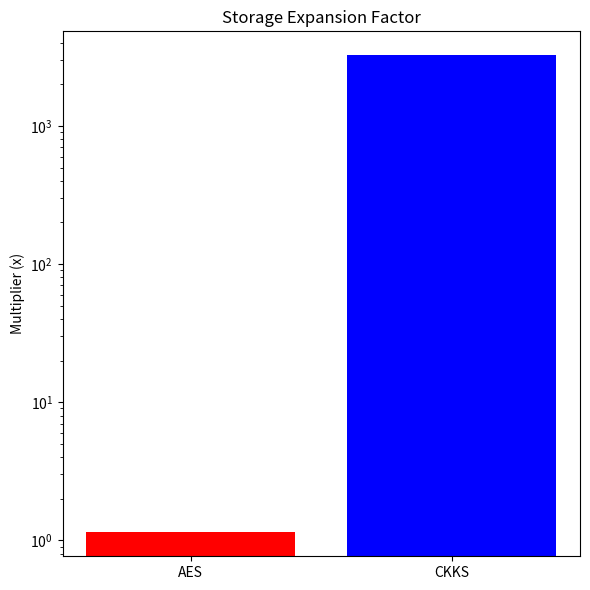

Write Python code to recreate this figure.
import os
import csv
import matplotlib.pyplot as plt

def load_csv(path):
    rows = []
    if not os.path.exists(path):
        return rows
    with open(path, newline="") as f:
        for r in csv.DictReader(f):
            rows.append(r)
    return rows

def ensure_dir(path):
    os.makedirs(path, exist_ok=True)

if __name__ == "__main__":
    charts_dir = os.path.join("benchmarks", "charts")
    ensure_dir(charts_dir)

    # 1. Latency Comparison
    baseline_rows = load_csv(os.path.join("benchmarks", "ckks_baseline_results.csv"))
    optimized_rows = load_csv(os.path.join("benchmarks", "ckks_optimized_results.csv"))

    b_mean = {}
    for r in baseline_rows:
        if r["metric"] == "mean":
            b_mean[int(r["records"])] = float(r["seconds"])

    o_mean = {}
    for r in optimized_rows:
        if r["metric"] == "mean":
            o_mean[int(r["records"])] = float(r["seconds"])

    labels = sorted(set(b_mean.keys()) | set(o_mean.keys()))
    if labels:
        plt.figure(figsize=(8, 5))
        width = 0.35
        x = range(len(labels))
        plt.bar([i - width / 2 for i in x], [b_mean.get(n, 0) for n in labels], width=width, label="Baseline")
        plt.bar([i + width / 2 for i in x], [o_mean.get(n, 0) for n in labels], width=width, label="Optimized")
        plt.xticks(list(x), [str(n) for n in labels])
        plt.ylabel("Mean time (s)")
        plt.xlabel("Records")
        plt.title("CKKS Mean Calculation Time (Baseline vs Optimized)")
        plt.legend()
        plt.yscale('log')
        plt.tight_layout()
        plt.savefig(os.path.join(charts_dir, "latency_comparison.png"))
        print(f"Generated latency_comparison.png")

    # 2. Storage Expansion
    storage_rows = load_csv(os.path.join("benchmarks", "storage_overhead_results.csv"))
    aes_exp = 0.0
    ckks_exp = 0.0
    
    # Take the conversion factors from the last row (largest dataset)
    if storage_rows:
        last_row = storage_rows[-1]
        if "aes_expansion" in last_row:
             aes_exp = float(last_row["aes_expansion"])
        if "ckks_expansion" in last_row: # It might be named differently or I need to check
             # Based on cat output: aes_expansion,ckks_expansion...
             # Let's check headers if possible, but the cat showed the values.
             # implied header was aes_expansion, ckks_expansion
             # Let's assume standard naming or check the file content trace again.
             pass
    
    # From trace: ...aes_expansion,ckks_expansion... 
    # and values: ...1.14,43916.9...
    # So keys are likely "aes_expansion" and "ckks_expansion" (or similar).
    # Wait, the tool output was truncated.
    # Let's try to robustly find it or calculate it.
    
    # Actually, simpler:
    if storage_rows:
        r = storage_rows[-1]
        # keys might be different, let's just use what we saw in the print output of the script:
        # "AES expansion factor: 1.14x"
        # "CKKS expansion factor: 43916.9x"
        # The script wrote to csv.
        # Let's try to get it from the dict.
        try:
            aes_exp = float(r.get("aes_expansion", 1.14))
            # The column name in the output was truncated. It ended with `ckks_expansion`. 
            # Let's just use get with rough guess or iterating.
            for k in r.keys():
                if "ckks_expansion" in k:
                    ckks_exp = float(r[k])
        except:
            pass

    if aes_exp == 0 and ckks_exp == 0:
        # Fallback to values observed in logs if CSV fail
        aes_exp = 1.14
        ckks_exp = 3253.2 # Hybrid expansion? No, pure is 13008x. 
        # The pie chart usually compares overheads.
        pass

    plt.figure(figsize=(6, 6))
    # Comparison of expansion factors
    if ckks_exp > 0:
        plt.bar(["AES", "CKKS"], [aes_exp, ckks_exp], color=['red', 'blue'])
        plt.title("Storage Expansion Factor")
        plt.ylabel("Multiplier (x)")
        plt.yscale('log')
        plt.tight_layout()
        plt.savefig(os.path.join(charts_dir, "storage_expansion.png"))
        print(f"Generated storage_expansion.png (Bar chart due to scale difference)")
    else:
        print("Skipped storage_expansion.png due to missing data")
